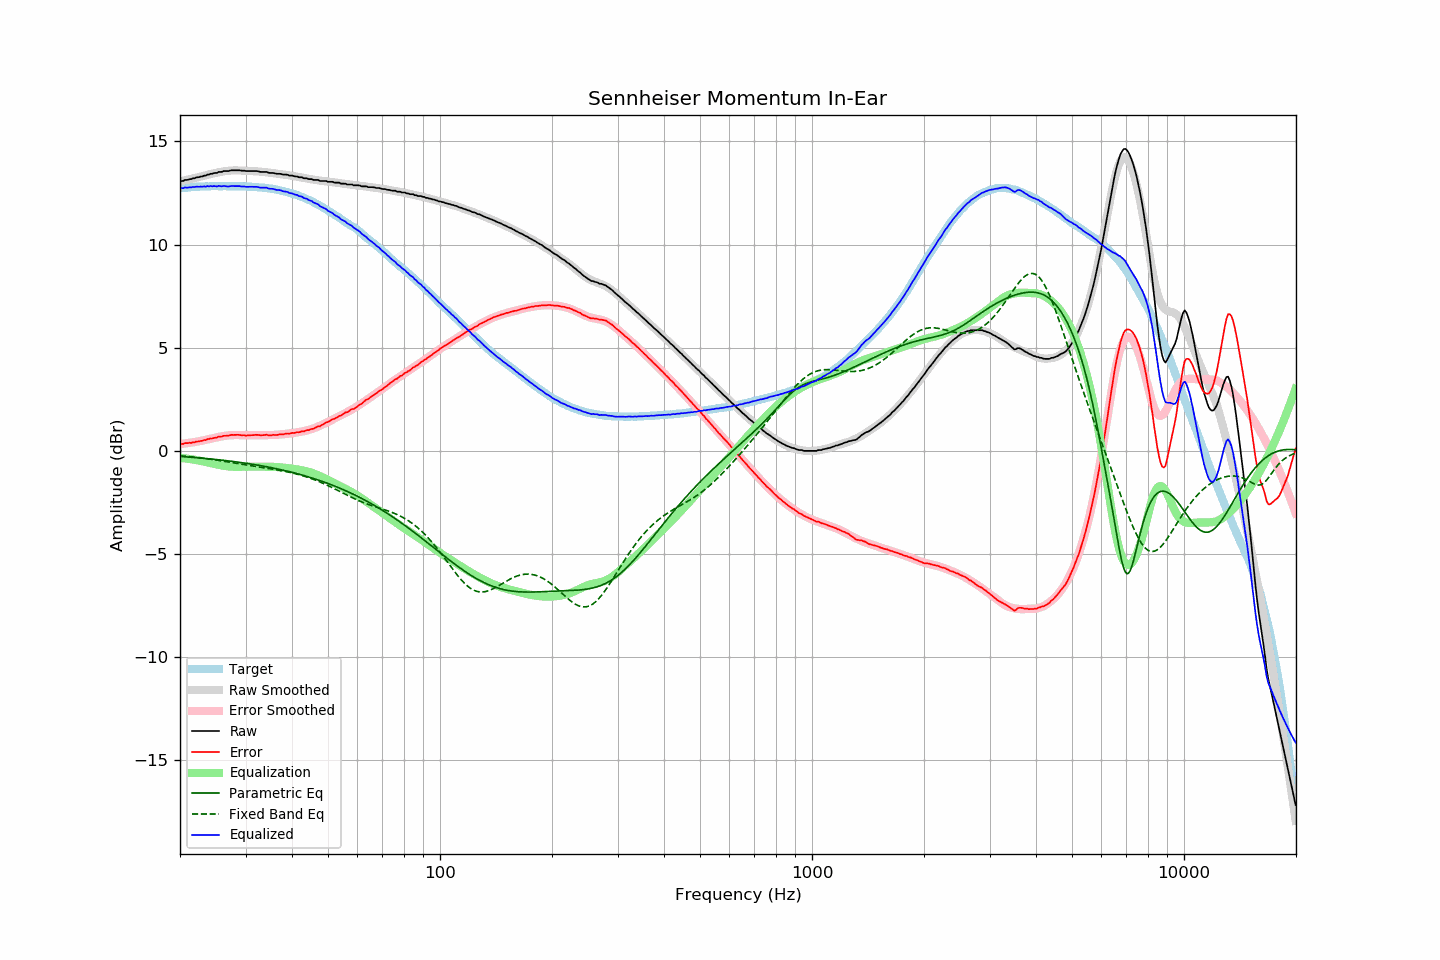

The table this chart was drawn from, first rows:
frequency, raw, error, smoothed, error_smoothed, equalization, parametric_eq, fixed_band_eq, equalized_raw, equalized_smoothed, target
20.00, 13.06, 0.33, 13.06, 0.33, -0.33, -0.27, -0.23, 12.73, 12.73, 12.73
20.20, 13.08, 0.35, 13.08, 0.34, -0.34, -0.27, -0.24, 12.74, 12.73, 12.73
20.40, 13.08, 0.34, 13.09, 0.35, -0.35, -0.28, -0.25, 12.73, 12.74, 12.74
20.61, 13.13, 0.38, 13.11, 0.36, -0.36, -0.29, -0.26, 12.77, 12.75, 12.75
20.81, 13.13, 0.38, 13.13, 0.37, -0.37, -0.29, -0.26, 12.76, 12.76, 12.75
21.02, 13.14, 0.38, 13.15, 0.38, -0.38, -0.30, -0.27, 12.76, 12.77, 12.76
21.23, 13.17, 0.40, 13.16, 0.39, -0.39, -0.30, -0.28, 12.78, 12.77, 12.77
21.44, 13.17, 0.38, 13.18, 0.40, -0.40, -0.31, -0.29, 12.77, 12.78, 12.79
21.66, 13.21, 0.42, 13.20, 0.42, -0.42, -0.31, -0.29, 12.79, 12.79, 12.79
21.87, 13.21, 0.41, 13.22, 0.43, -0.43, -0.32, -0.30, 12.78, 12.79, 12.80
22.09, 13.25, 0.45, 13.24, 0.44, -0.44, -0.33, -0.31, 12.81, 12.80, 12.80
22.31, 13.26, 0.45, 13.26, 0.46, -0.46, -0.33, -0.32, 12.80, 12.80, 12.81
22.54, 13.27, 0.47, 13.28, 0.47, -0.47, -0.34, -0.33, 12.80, 12.81, 12.80
22.76, 13.30, 0.49, 13.30, 0.49, -0.49, -0.35, -0.34, 12.81, 12.81, 12.81
22.99, 13.30, 0.49, 13.32, 0.50, -0.50, -0.35, -0.35, 12.80, 12.81, 12.81
23.22, 13.34, 0.53, 13.34, 0.52, -0.52, -0.36, -0.36, 12.82, 12.82, 12.81
23.45, 13.34, 0.52, 13.36, 0.54, -0.54, -0.37, -0.37, 12.80, 12.82, 12.82
23.69, 13.39, 0.57, 13.38, 0.55, -0.55, -0.38, -0.38, 12.83, 12.82, 12.82
23.92, 13.39, 0.57, 13.40, 0.57, -0.57, -0.38, -0.39, 12.82, 12.82, 12.82
24.16, 13.43, 0.60, 13.42, 0.59, -0.59, -0.39, -0.40, 12.84, 12.82, 12.83
24.40, 13.43, 0.60, 13.44, 0.61, -0.61, -0.40, -0.41, 12.82, 12.83, 12.83
24.65, 13.46, 0.63, 13.45, 0.62, -0.62, -0.41, -0.42, 12.83, 12.83, 12.83
24.89, 13.47, 0.64, 13.47, 0.64, -0.64, -0.41, -0.44, 12.83, 12.83, 12.83
25.14, 13.47, 0.64, 13.49, 0.66, -0.66, -0.42, -0.45, 12.81, 12.83, 12.83
25.39, 13.52, 0.69, 13.50, 0.68, -0.68, -0.43, -0.46, 12.84, 12.83, 12.83
25.65, 13.52, 0.69, 13.52, 0.69, -0.69, -0.44, -0.47, 12.83, 12.83, 12.83
25.91, 13.52, 0.70, 13.53, 0.70, -0.70, -0.45, -0.49, 12.82, 12.83, 12.82
26.16, 13.56, 0.73, 13.55, 0.72, -0.72, -0.46, -0.50, 12.84, 12.83, 12.83
26.43, 13.56, 0.73, 13.56, 0.73, -0.73, -0.46, -0.51, 12.83, 12.83, 12.83
26.69, 13.56, 0.73, 13.57, 0.74, -0.74, -0.47, -0.52, 12.82, 12.83, 12.83
26.96, 13.56, 0.74, 13.58, 0.75, -0.75, -0.48, -0.54, 12.81, 12.83, 12.82
27.23, 13.58, 0.76, 13.58, 0.76, -0.76, -0.49, -0.55, 12.82, 12.82, 12.82
27.50, 13.60, 0.78, 13.59, 0.76, -0.76, -0.50, -0.56, 12.84, 12.83, 12.82
27.77, 13.60, 0.77, 13.59, 0.77, -0.77, -0.51, -0.58, 12.83, 12.83, 12.83
28.05, 13.60, 0.78, 13.59, 0.77, -0.77, -0.52, -0.59, 12.83, 12.82, 12.82
28.33, 13.60, 0.78, 13.59, 0.77, -0.77, -0.53, -0.60, 12.83, 12.82, 12.82
28.62, 13.60, 0.78, 13.59, 0.77, -0.77, -0.54, -0.62, 12.83, 12.82, 12.82
28.90, 13.60, 0.77, 13.59, 0.77, -0.77, -0.55, -0.63, 12.83, 12.82, 12.83
29.19, 13.58, 0.76, 13.59, 0.77, -0.77, -0.56, -0.64, 12.81, 12.82, 12.82
29.48, 13.58, 0.76, 13.59, 0.77, -0.77, -0.58, -0.66, 12.81, 12.82, 12.82
29.78, 13.58, 0.76, 13.58, 0.77, -0.77, -0.59, -0.67, 12.81, 12.82, 12.82
30.08, 13.56, 0.74, 13.58, 0.76, -0.76, -0.60, -0.68, 12.80, 12.81, 12.82
30.38, 13.56, 0.75, 13.57, 0.76, -0.76, -0.61, -0.69, 12.80, 12.81, 12.81
30.68, 13.56, 0.75, 13.57, 0.76, -0.76, -0.62, -0.71, 12.80, 12.81, 12.81
30.99, 13.56, 0.76, 13.56, 0.76, -0.76, -0.63, -0.72, 12.80, 12.80, 12.80
31.30, 13.56, 0.76, 13.56, 0.76, -0.76, -0.65, -0.73, 12.80, 12.80, 12.80
31.61, 13.56, 0.77, 13.55, 0.76, -0.76, -0.66, -0.74, 12.80, 12.79, 12.79
31.93, 13.56, 0.78, 13.55, 0.76, -0.76, -0.67, -0.76, 12.80, 12.79, 12.78
32.24, 13.56, 0.78, 13.54, 0.76, -0.76, -0.69, -0.77, 12.80, 12.78, 12.78
32.57, 13.54, 0.77, 13.54, 0.77, -0.77, -0.70, -0.78, 12.77, 12.77, 12.77
32.89, 13.52, 0.76, 13.53, 0.77, -0.77, -0.71, -0.79, 12.75, 12.77, 12.76
33.22, 13.52, 0.76, 13.53, 0.77, -0.77, -0.73, -0.80, 12.75, 12.76, 12.76
33.55, 13.52, 0.77, 13.52, 0.77, -0.77, -0.74, -0.82, 12.75, 12.75, 12.75
33.89, 13.52, 0.77, 13.51, 0.77, -0.77, -0.75, -0.83, 12.75, 12.75, 12.75
34.23, 13.52, 0.79, 13.50, 0.77, -0.77, -0.77, -0.84, 12.75, 12.74, 12.73
34.57, 13.48, 0.75, 13.49, 0.77, -0.77, -0.78, -0.85, 12.71, 12.73, 12.73
34.92, 13.47, 0.76, 13.48, 0.77, -0.77, -0.80, -0.86, 12.70, 12.72, 12.71
35.27, 13.47, 0.76, 13.47, 0.77, -0.77, -0.82, -0.88, 12.70, 12.70, 12.71
35.62, 13.47, 0.78, 13.46, 0.77, -0.77, -0.83, -0.89, 12.70, 12.69, 12.69
35.97, 13.45, 0.77, 13.45, 0.78, -0.78, -0.85, -0.90, 12.67, 12.68, 12.68
... 635 more rows
